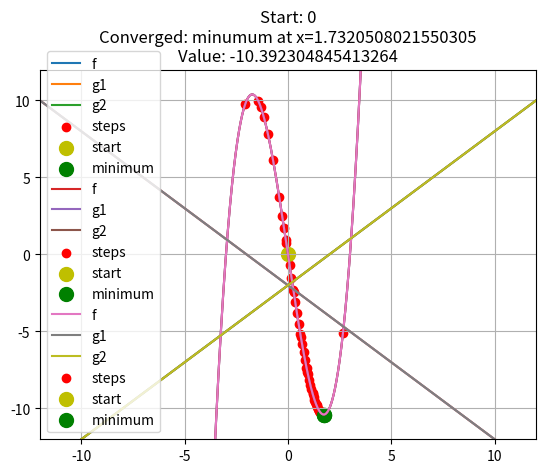

Write Python code to recreate this figure.
import numpy as np
import matplotlib.pyplot as plt


def objective_function(x):
    return (x + 3) * x * (x - 3)


def g1(x):
    return -x - 2


def g2(x):
    return x - 2


def penalty_function(x):
    penalty = 0
    if g1(x) > 0:
        penalty += (g1(x)) ** 2
    if g2(x) > 0:
        penalty += (g2(x)) ** 2
    return penalty


def penalized_objective_function(x, penalty_coefficient):
    return objective_function(x) + penalty_coefficient * penalty_function(x)


def objective_gradient(x):
    return 3 * x**2 - 9


def g1_gradient(x):
    return -1


def g2_gradient(x):
    return 1


def penalty_gradient(x):
    penalty_grad = 0
    if g1(x) > 0:
        penalty_grad += 2 * g1(x) * g1_gradient(x)
    if g2(x) > 0:
        penalty_grad += 2 * g2(x) * g2_gradient(x)
    return penalty_grad


def penalized_gradient(x, r):
    return objective_gradient(x) + r * penalty_gradient(x)


def check_constraints(x):
    return g1(x) <= 0 and g2(x) <= 0


def gradient_descent(x0, max_iter, step_scale, r0=10, tol=1e-3, r_scale=2, show=False):
    r = r0
    x = x0
    iter_count = 0
    success = False
    steps = []
    while iter_count < max_iter and not success:
        steps.append(x)
        print("Iteration: ", iter_count)
        print("x: ", x)
        print("Objective value: ", objective_function(x))
        gradient = penalized_gradient(x, r)
        print("Gradient: ", gradient)
        r *= r_scale
        print("Penalty increased to: ", r)
        print(f"Step: {step_scale * gradient}")
        if abs(gradient) < tol:
            success = True
            print("Converged")
        print("\n")
        x -= step_scale * gradient
        iter_count += 1

    if show:
        visualize(steps, success)
    return x


def visualize(steps, success):
    x = np.linspace(-15, 15, 10000)
    y = objective_function(x)
    plt.plot(x, y, label="f")
    plt.plot(x, g1(x), label="g1")
    plt.plot(x, g2(x), label="g2")
    plt.scatter(
        steps, [objective_function(step) for step in steps], label="steps", c="r"
    )
    plt.scatter(steps[0], objective_function(steps[0]), c="y", label="start", s=100)
    if success:
        plt.title(
            f"Start: {steps[0]}\nConverged: minumum at x={steps[-1]}\nValue: {objective_function(steps[-1])}"
        )
        plt.scatter(
            steps[-1], objective_function(steps[-1]), c="g", label="minimum", s=100
        )
    else:
        plt.title("Did not converge")
    plt.xlim(-12, 12)
    plt.ylim(-12, 12)
    plt.legend()
    plt.grid(True)
    plt.show()


if __name__ == "__main__":
    gradient_descent(
        x0=10, max_iter=1000, step_scale=0.04, r0=10, show=True, tol=1e-2, r_scale=2
    )
    gradient_descent(
        x0=-10, max_iter=1000, step_scale=0.01, r0=10, show=True, tol=1e-3, r_scale=2
    )
    gradient_descent(
        x0=0, max_iter=1000, step_scale=0.1, r0=10, show=True, tol=1e-6, r_scale=2
    )
